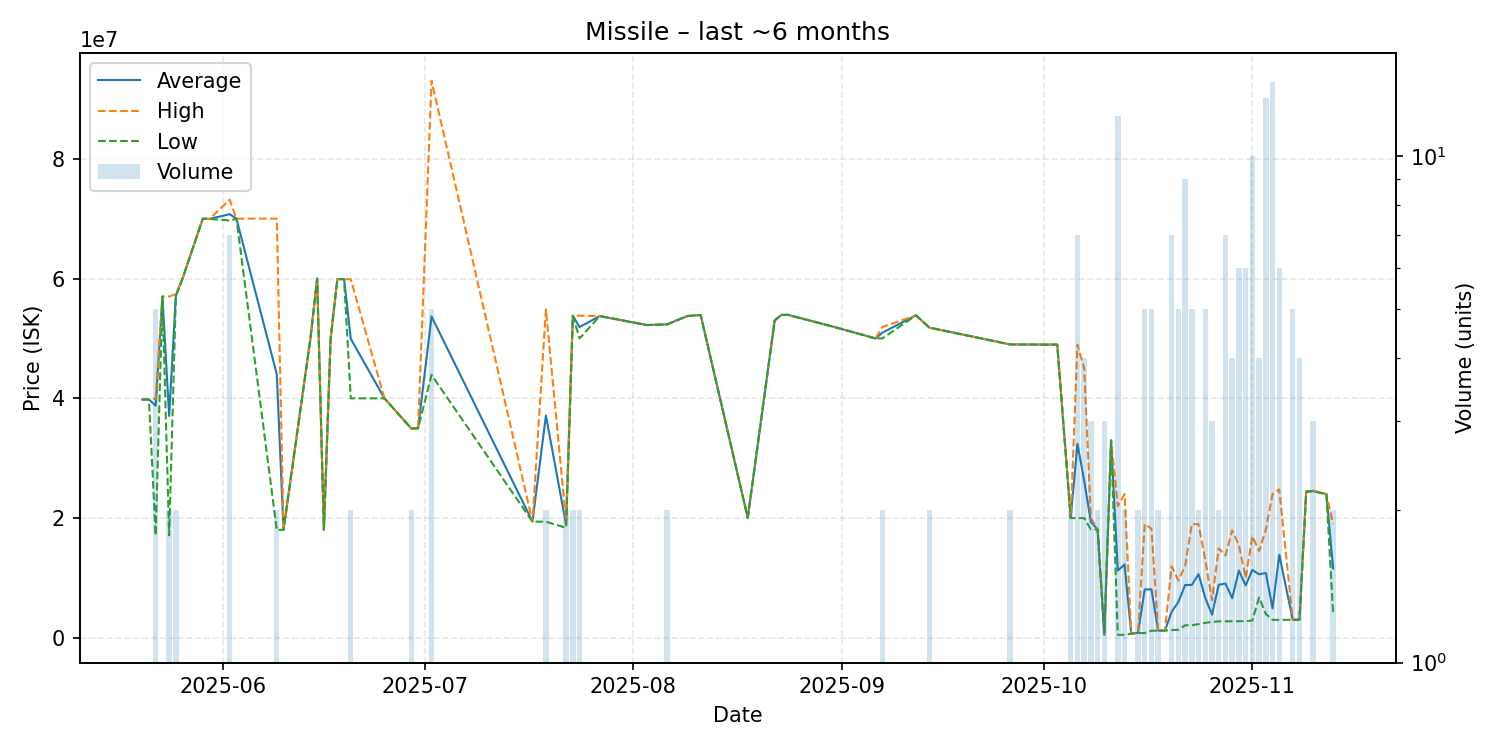

The file beside this chart, header and first rows:
date, average, highest, lowest, order_count, volume
2025-05-20, 39790000, 39790000, 39790000, 1, 1
2025-05-21, 39800000, 39800000, 39800000, 1, 1
2025-05-22, 38768000, 39940000, 17120000, 5, 5
2025-05-23, 57000000, 57000000, 57000000, 1, 1
2025-05-24, 37055000, 57000000, 17110000, 2, 2
2025-05-25, 57190000, 57380000, 57000000, 2, 2
2025-05-26, 60020000, 60020000, 60020000, 1, 1
2025-05-29, 69990000, 69990000, 69990000, 1, 1
2025-05-30, 69950000, 69950000, 69950000, 1, 1
2025-06-02, 70745714, 73160000, 69690000, 7, 7
2025-06-03, 70000000, 70000000, 70000000, 1, 1
2025-06-09, 44005000, 70000000, 18010000, 2, 2
2025-06-10, 18040000, 18040000, 18040000, 1, 1
2025-06-14, 49990000, 49990000, 49990000, 1, 1
2025-06-15, 59990000, 59990000, 59990000, 1, 1
2025-06-16, 18060000, 18060000, 18060000, 1, 1
2025-06-17, 50000000, 50000000, 50000000, 1, 1
2025-06-18, 59890000, 59890000, 59890000, 1, 1
2025-06-19, 59900000, 59900000, 59900000, 1, 1
2025-06-20, 49925000, 59860000, 39990000, 2, 2
2025-06-25, 39990000, 39990000, 39990000, 1, 1
2025-06-29, 34960000, 34980000, 34940000, 2, 2
2025-06-30, 35000000, 35000000, 35000000, 1, 1
2025-07-02, 53666000, 93030000, 43900000, 5, 5
2025-07-17, 19410000, 19410000, 19410000, 1, 1
2025-07-19, 37125000, 54850000, 19400000, 2, 2
2025-07-22, 18885000, 19400000, 18370000, 2, 2
2025-07-23, 53790000, 53790000, 53790000, 2, 2
2025-07-24, 51900000, 53800000, 50000000, 2, 2
2025-07-27, 53730000, 53730000, 53730000, 1, 1
2025-08-03, 52230000, 52230000, 52230000, 1, 1
2025-08-06, 52340000, 52340000, 52340000, 2, 2
2025-08-09, 53730000, 53730000, 53730000, 1, 1
2025-08-11, 53910000, 53910000, 53910000, 1, 1
2025-08-18, 20040000, 20040000, 20040000, 1, 1
2025-08-22, 53000000, 53000000, 53000000, 1, 1
2025-08-23, 53920000, 53920000, 53920000, 1, 1
2025-08-24, 53930000, 53930000, 53930000, 1, 1
2025-08-31, 51870000, 51870000, 51870000, 1, 1
2025-09-06, 49990000, 49990000, 49990000, 1, 1
2025-09-07, 50950000, 51900000, 50000000, 2, 2
2025-09-12, 53850000, 53850000, 53850000, 1, 1
2025-09-14, 51800000, 51800000, 51800000, 2, 2
2025-09-26, 48995000, 49000000, 48990000, 2, 2
2025-10-03, 48960000, 48960000, 48960000, 1, 1
2025-10-05, 20005000, 20010000, 20000000, 2, 2
2025-10-06, 32405714, 48950000, 20000000, 5, 7
2025-10-07, 26245000, 44980000, 20000000, 4, 4
2025-10-08, 19366667, 20000000, 18100000, 3, 3
2025-10-09, 18100000, 18100000, 18100000, 2, 2
2025-10-10, 500133, 500200, 500100, 3, 3
2025-10-11, 32970000, 32970000, 32970000, 1, 1
2025-10-12, 11249417, 22000000, 500550, 11, 12
2025-10-13, 12248500, 23990000, 507000, 2, 2
2025-10-14, 707000, 707000, 707000, 1, 1
2025-10-15, 850050, 900000, 800100, 2, 2
2025-10-16, 8080040, 19000000, 800100, 5, 5
2025-10-17, 8112800, 18225000, 1200000, 5, 5
2025-10-18, 1205000, 1210000, 1200000, 2, 2
2025-10-19, 1217000, 1217000, 1217000, 1, 1
... 23 more rows
